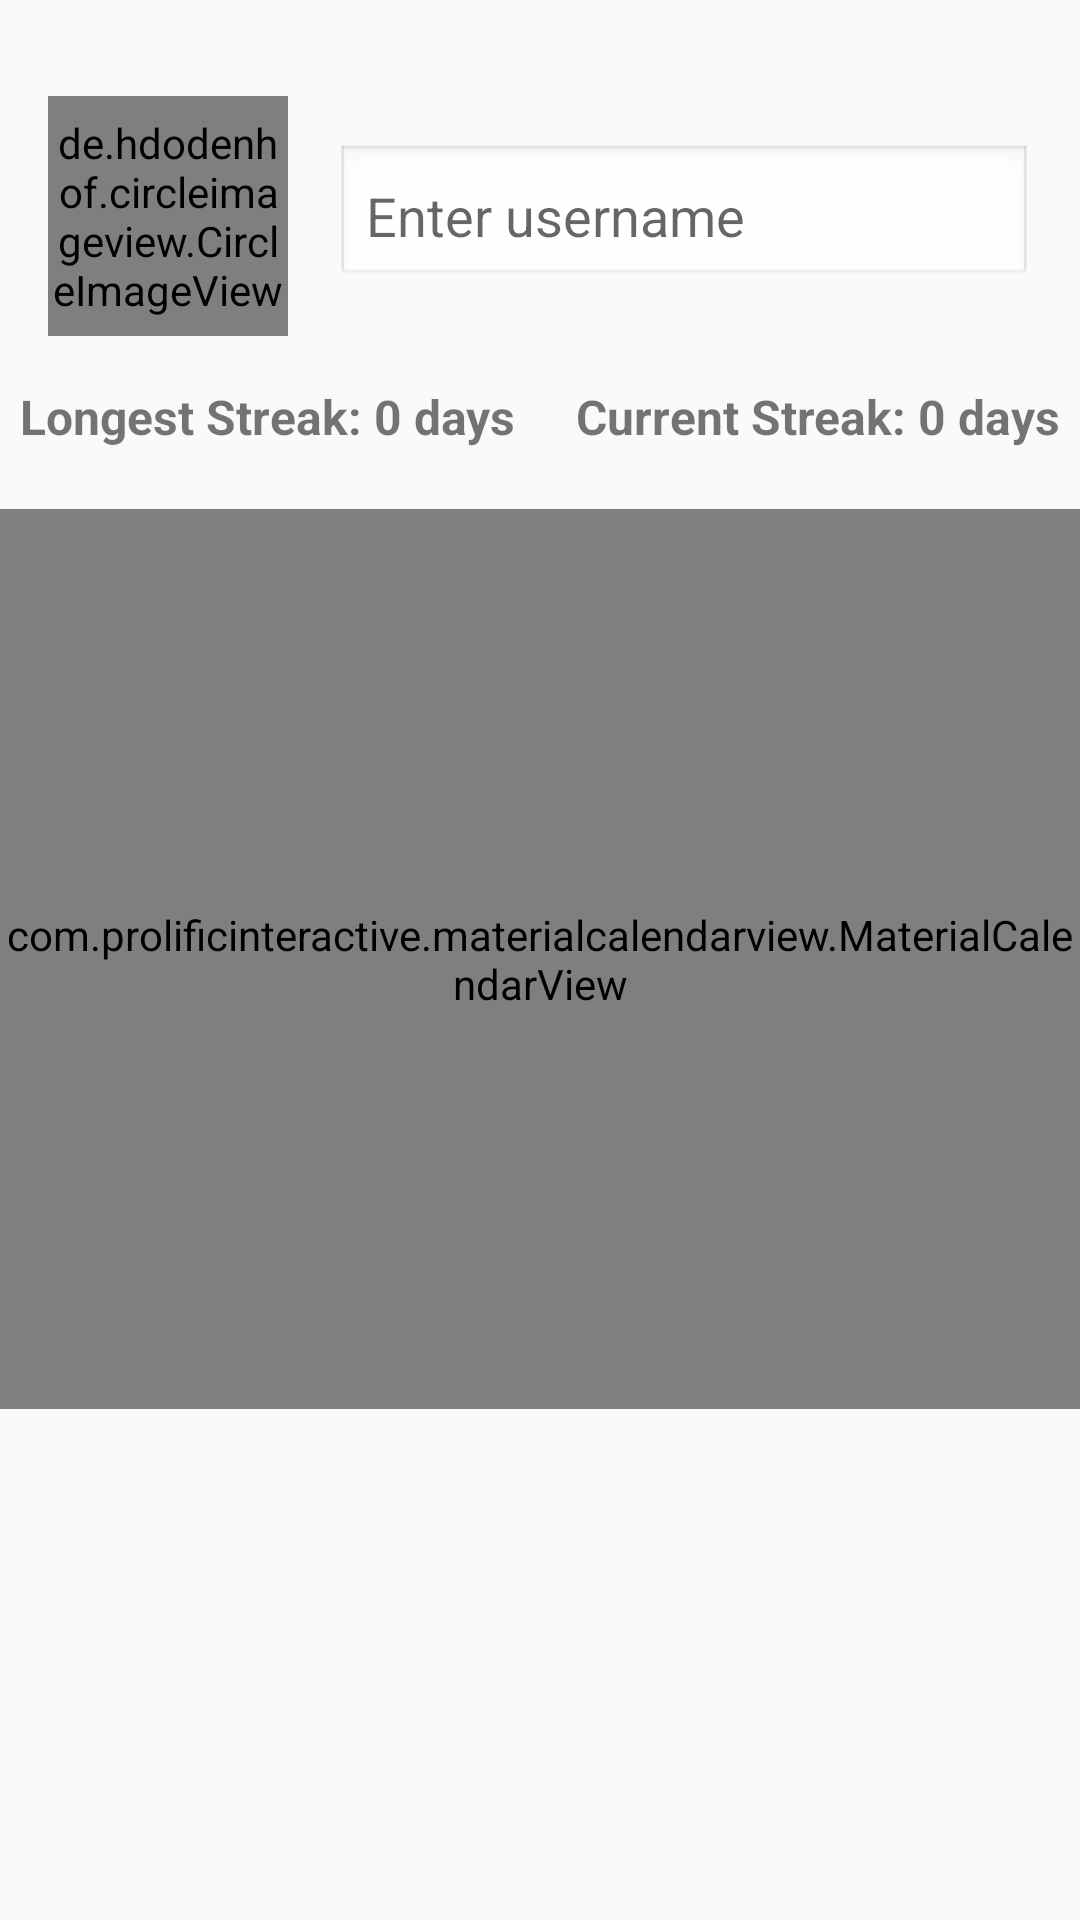

The Android layout XML behind this screen, and the referenced resources:
<!-- AndroidManifest.xml: application theme AppTheme -->
<!-- res/layout/fragment_profile.xml -->
<?xml version="1.0" encoding="utf-8"?>
<LinearLayout
    xmlns:android="http://schemas.android.com/apk/res/android"
    xmlns:tools="http://schemas.android.com/tools"
    xmlns:app="http://schemas.android.com/apk/res-auto"
    android:layout_width="match_parent"
    android:layout_height="wrap_content"
    android:orientation="vertical"
    android:paddingTop="16dp"
    tools:context=".ProfileFragment">

    
    <LinearLayout
        android:layout_width="match_parent"
        android:layout_height="wrap_content"
        android:orientation="horizontal"
        android:gravity="center"
        android:padding="16dp">

        
        <de.hdodenhof.circleimageview.CircleImageView
            android:id="@+id/profile_image"
            android:layout_width="80dp"
            android:layout_height="80dp"
            android:src="@drawable/profile"
        android:layout_marginEnd="16dp" />

        
        <EditText
            android:id="@+id/edit_username"
            android:layout_width="0dp"
            android:layout_height="wrap_content"
            android:layout_weight="1"
            android:hint="Enter username"
            android:textSize="18sp"
            android:padding="10dp"
            android:background="@android:drawable/edit_text"
            android:inputType="textPersonName" />
    </LinearLayout>

    
    <LinearLayout
        android:layout_width="match_parent"
        android:layout_height="wrap_content"
        android:orientation="horizontal"
        android:gravity="center">

        <TextView
            android:id="@+id/longest_streak"
            android:layout_width="wrap_content"
            android:layout_height="wrap_content"
            android:text="Longest Streak: 0 days"
            android:textSize="16sp"
            android:textStyle="bold"
            android:paddingEnd="20dp" />

        <TextView
            android:id="@+id/current_streak"
            android:layout_width="wrap_content"
            android:layout_height="wrap_content"
            android:text="Current Streak: 0 days"
            android:textSize="16sp"
            android:textStyle="bold" />
    </LinearLayout>

    <com.prolificinteractive.materialcalendarview.MaterialCalendarView
        android:id="@+id/calendar_view"
        android:layout_width="match_parent"
        android:layout_height="300dp"
        android:layout_marginTop="20dp" />
</LinearLayout>

    
















































<!-- resources referenced by this layout -->
<resources>
  <style name="AppTheme" parent="Theme.AppCompat.Light.NoActionBar">
  	<item name="colorPrimary">@color/colorPrimary</item>
  		<item name="colorPrimaryDark">@color/colorPrimaryDark</item>
  		<item name="colorAccent">@color/colorAccent</item>
  	</style>
  <color name="colorPrimary">#008577</color>
  <color name="colorPrimaryDark">#00574B</color>
  <color name="colorAccent">#D81B60</color>
</resources>
